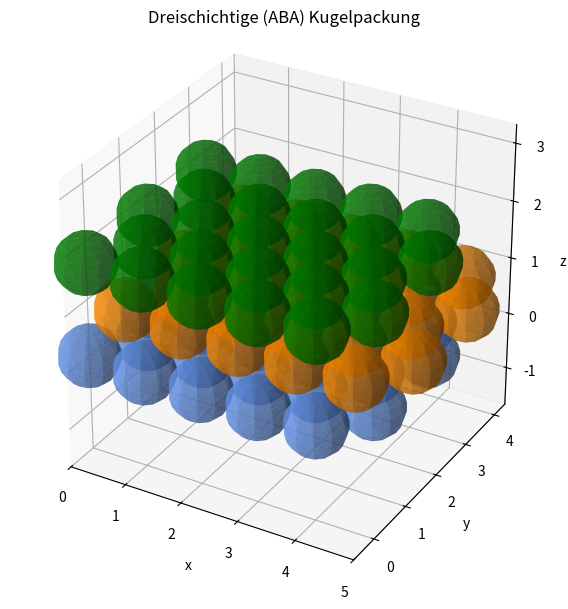

This chart was generated by the following Python code:
import numpy as np
import matplotlib.pyplot as plt
from mpl_toolkits.mplot3d import Axes3D

# helper function
def plot_sphere(ax, center, radius=0.5, color='C0', alpha=1.0, resolution=12):
    """
    Zeichnet eine Kugel mit Mittelpunkt 'center' und Radius 'radius'
    in das 3D-Plot 'ax' (Axes3D).
    """
    u = np.linspace(0, 2*np.pi, resolution)
    v = np.linspace(0, np.pi, resolution)
    
    x = center[0] + radius * np.outer(np.cos(u), np.sin(v))
    y = center[1] + radius * np.outer(np.sin(u), np.sin(v))
    z = center[2] + radius * np.outer(np.ones_like(u), np.cos(v))

    ax.plot_surface(x, y, z, color=color, alpha=alpha, linewidth=0)

# parameters for sphere packing
N_x = 5      # Anzahl Kugeln in x-Richtung
N_y = 5      # Anzahl Kugeln in y-Richtung

# Wir setzen den Kugeldurchmesser = 1 => Pitch = 1
# Dann ist der Radius = 0.5
pitch = 1.0
radius = 0.5

# Vertikaler Abstand zwischen aufeinanderliegenden Schichten
z_offset = np.sqrt(6)/3 * pitch  # ~ 0.8165 bei pitch=1

# Listen für Kugelzentren
positions_A1 = []  # erste (untere) A-Lage
positions_B = []   # mittlere B-Lage
positions_A2 = []  # obere A-Lage

# 1) Schicht A (unten, z=0)
for j in range(N_y):
    for i in range(N_x):
        xA = (i + 0.5*(j % 2)) * pitch
        yA = (np.sqrt(3)/2) * j * pitch
        zA = 0.0
        positions_A1.append((xA, yA, zA))

# 2) Schicht B (mittig, z=z_offset)
# => Lateral zusätzlich um (0.5, sqrt(3)/6)
for j in range(N_y):
    for i in range(N_x):
        xB = (i + 0.5*(j % 2)) * pitch + 0.5*pitch
        yB = (np.sqrt(3)/2) * j * pitch + (np.sqrt(3)/6)*pitch
        zB = z_offset
        positions_B.append((xB, yB, zB))

# 3) Schicht A (oben, z=2*z_offset)
#    => Gleiche (x,y) wie A1, aber z=2*z_offset
for j in range(N_y):
    for i in range(N_x):
        xA2 = (i + 0.5*(j % 2)) * pitch
        yA2 = (np.sqrt(3)/2) * j * pitch
        zA2 = 2.0 * z_offset
        positions_A2.append((xA2, yA2, zA2))

# Alles in einer Liste sammeln (nur der Übersicht halber)

all_positions = (positions_A1 + positions_B + positions_A2)


# Plotten
fig = plt.figure(figsize=(8,6))
ax = fig.add_subplot(111, projection='3d')

# Untere A-Lage (blau)
for pos in positions_A1:
    plot_sphere(ax, pos, radius=radius, color='cornflowerblue', alpha=0.6)

# Mittlere B-Lage (orange)
for pos in positions_B:
    plot_sphere(ax, pos, radius=radius, color='darkorange', alpha=0.6)

# Obere A-Lage (grün)
for pos in positions_A2:
    plot_sphere(ax, pos, radius=radius, color='green', alpha=0.6)

# Achsen hübsch setzen, damit nichts verzerrt
all_positions_arr = np.array(all_positions)
x_vals = all_positions_arr[:,0]
y_vals = all_positions_arr[:,1]
z_vals = all_positions_arr[:,2]

# Grenzen bestimmen
max_range = np.array([
    x_vals.max()-x_vals.min(),
    y_vals.max()-y_vals.min(),
    z_vals.max()-z_vals.min()
]).max()

mid_x = (x_vals.max()+x_vals.min()) * 0.5
mid_y = (y_vals.max()+y_vals.min()) * 0.5
mid_z = (z_vals.max()+z_vals.min()) * 0.5

ax.set_xlim(mid_x - max_range/2, mid_x + max_range/2)
ax.set_ylim(mid_y - max_range/2, mid_y + max_range/2)
ax.set_zlim(mid_z - max_range/2, mid_z + max_range/2)

ax.set_xlabel('x')
ax.set_ylabel('y')
ax.set_zlabel('z')
ax.set_title('Dreischichtige (ABA) Kugelpackung')

try:
    ax.set_box_aspect([1, 1, 1])  # macht die Achsen isotrop => Kugeln wirken rund
except:
    pass  # ältere matplotlib-Versionen ignorieren das

plt.tight_layout()
plt.show()